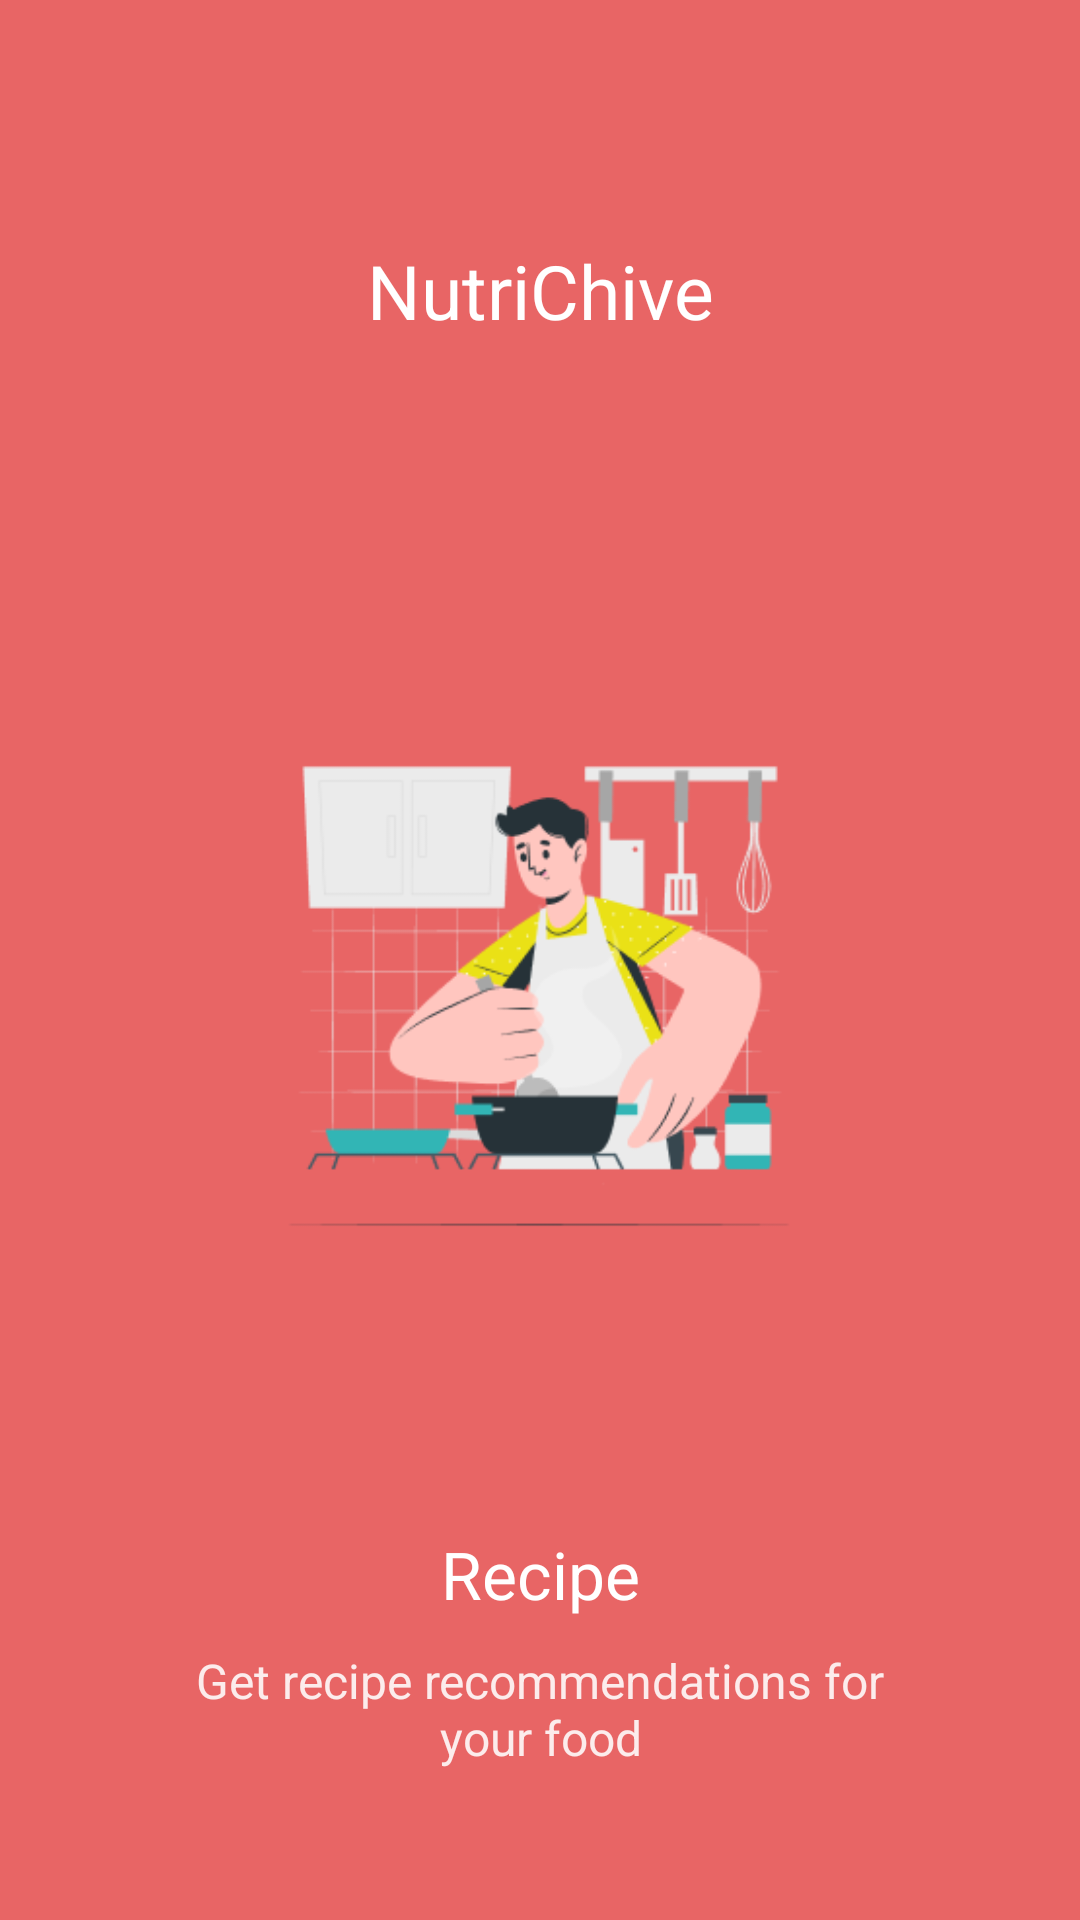

Produce the Android XML layout that renders to this screen, including the resource entries it uses.
<!-- AndroidManifest.xml: application theme Theme.NutriChive -->
<!-- res/layout/fragment_onboarding2.xml -->
<?xml version="1.0" encoding="utf-8"?>
<FrameLayout xmlns:android="http://schemas.android.com/apk/res/android"
    xmlns:tools="http://schemas.android.com/tools"
    android:layout_width="match_parent"
    android:layout_height="match_parent"
    android:background="?attr/colorPrimaryVariant"
    tools:context=".ui.onboarding.Onboarding2Fragment">

    <RelativeLayout
        android:layout_width="match_parent"
        android:layout_height="match_parent">

        <TextView
            android:layout_width="match_parent"
            android:layout_height="wrap_content"
            android:layout_marginTop="80dp"
            android:gravity="center"
            android:text="NutriChive"
            android:textColor="@color/white"
            android:textSize="25sp" />

        <ImageView
            android:layout_width="200dp"
            android:layout_height="wrap_content"
            android:src="@drawable/onboarding2"
            android:adjustViewBounds="true"
            android:layout_centerHorizontal="true"
            android:layout_centerVertical="true"/>

        <LinearLayout
            android:layout_width="match_parent"
            android:layout_height="wrap_content"
            android:layout_alignParentBottom="true"
            android:layout_margin="50dp"
            android:orientation="vertical">

            <TextView
                android:layout_width="match_parent"
                android:layout_height="wrap_content"
                android:gravity="center"
                android:text="Recipe"
                android:textSize="22sp"
                android:layout_marginBottom="10dp"
                android:textColor="@color/white"/>

            <TextView
                android:layout_width="match_parent"
                android:layout_height="wrap_content"
                android:gravity="center"
                android:textSize="16sp"
                android:text="Get recipe recommendations for your food"
                android:textColor="@color/white2"/>

        </LinearLayout>

    </RelativeLayout>

</FrameLayout>
<!-- resources referenced by this layout -->
<resources>
  <color name="white">#FFFFFFFF</color>
  <color name="white2">#FCECEC</color>
  <!-- drawable onboarding2: png bitmap (drawable, 17437 bytes) -->
  <style name="Theme.NutriChive" parent="Base.Theme.NutriChive" />
  <style name="Base.Theme.NutriChive" parent="Theme.MaterialComponents.DayNight.NoActionBar">
          <item name="colorPrimary">#B53232</item>
          <item name="colorPrimaryVariant">#E86565</item>
          <item name="colorOnPrimary">#ffffff</item>
          <item name="colorOnBackground">#001f25</item>
          <item name="colorPrimaryContainer">#F1F1F1</item>
          <item name="colorOnPrimaryContainer">#303030</item>
          <item name="android:statusBarColor">?attr/colorPrimary</item>
      </style>
</resources>
